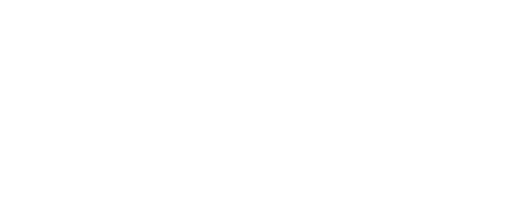
t = 0.00 s
t = 1.00 s: frame unchanged from t = 0.00 s, image omitted
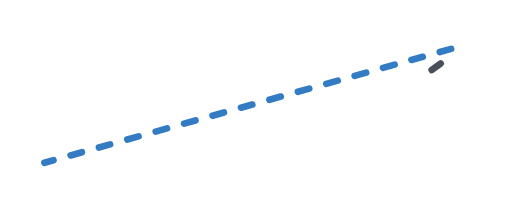
t = 1.98 s
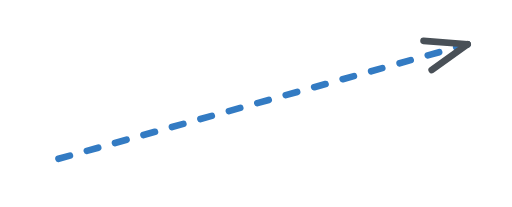
t = 2.50 s
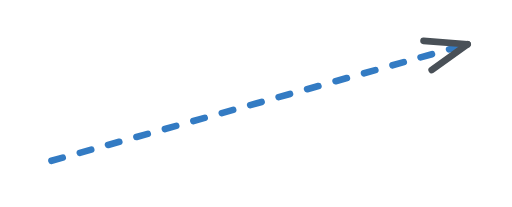
t = 3.75 s
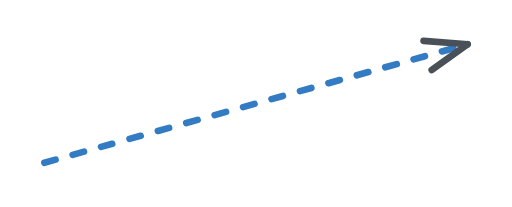
t = 5.00 s

The animated SVG that drew these frames (rendered in a browser with its animation timeline set to each time). Animation: 7 SMIL elements (animate=7); one cycle of 5.00 s, repeats indefinitely.

<svg version="1.1" xmlns="http://www.w3.org/2000/svg" viewBox="0 0 347.09505655750377 140.4105292643194"
  width="694.1901131150075" height="280.8210585286388">

  <rect x="0" y="0" width="347.09505655750377" height="140.4105292643194" fill="#ffffff" />
  <g stroke-linecap="round">
    <g transform="translate(30 110.4105292643194) rotate(0 143.54752827875188 -40.2052646321597)">
      <path d="M0 0 C0 0, 0 0, 0 0" stroke="#337bc3" stroke-width="4.5" fill="none" stroke-dasharray="8 12" opacity="0">
        <animate attributeName="d" from="M0 0 C0 0, 0 0, 0 0" to="M0 0 C47.85 -13.4, 239.25 -67.01, 287.1 -80.41"
          begin="1000ms" dur="900ms" fill="freeze" />
        <animate attributeName="opacity" from="1" to="1" begin="1000ms" dur="900ms" fill="freeze" />
        <animate attributeName="stroke-dashoffset" values="300;0" dur="5s" repeatCount="indefinite" fill="freeze" />
      </path>
    </g>
    <g transform="translate(30 110.4105292643194) rotate(0 143.54752827875188 -40.2052646321597)">
      <path d="M262.72 -62.93 C262.72 -62.93, 262.72 -62.93, 262.72 -62.93" stroke="#495057" stroke-width="4.5"
        fill="none" opacity="0">
        <animate attributeName="d" from="M262.72 -62.93 C262.72 -62.93, 262.72 -62.93, 262.72 -62.93"
          to="M262.72 -62.93 C268.12 -66.8, 273.53 -70.68, 287.1 -80.41" begin="1900ms" dur="300ms" fill="freeze" />
        <animate attributeName="opacity" from="1" to="1" begin="1900ms" dur="300ms" fill="freeze" />
      </path>
    </g>
    <g transform="translate(30 110.4105292643194) rotate(0 143.54752827875188 -40.2052646321597)">
      <path d="M257.18 -82.69 C257.18 -82.69, 257.18 -82.69, 257.18 -82.69" stroke="#495057" stroke-width="4.5"
        fill="none" opacity="0">
        <animate attributeName="d" from="M257.18 -82.69 C257.18 -82.69, 257.18 -82.69, 257.18 -82.69"
          to="M257.18 -82.69 C263.82 -82.18, 270.45 -81.68, 287.1 -80.41" begin="2200ms" dur="300ms" fill="freeze" />
        <animate attributeName="opacity" from="1" to="1" begin="2200ms" dur="300ms" fill="freeze" />
      </path>
    </g>
  </g>
</svg>